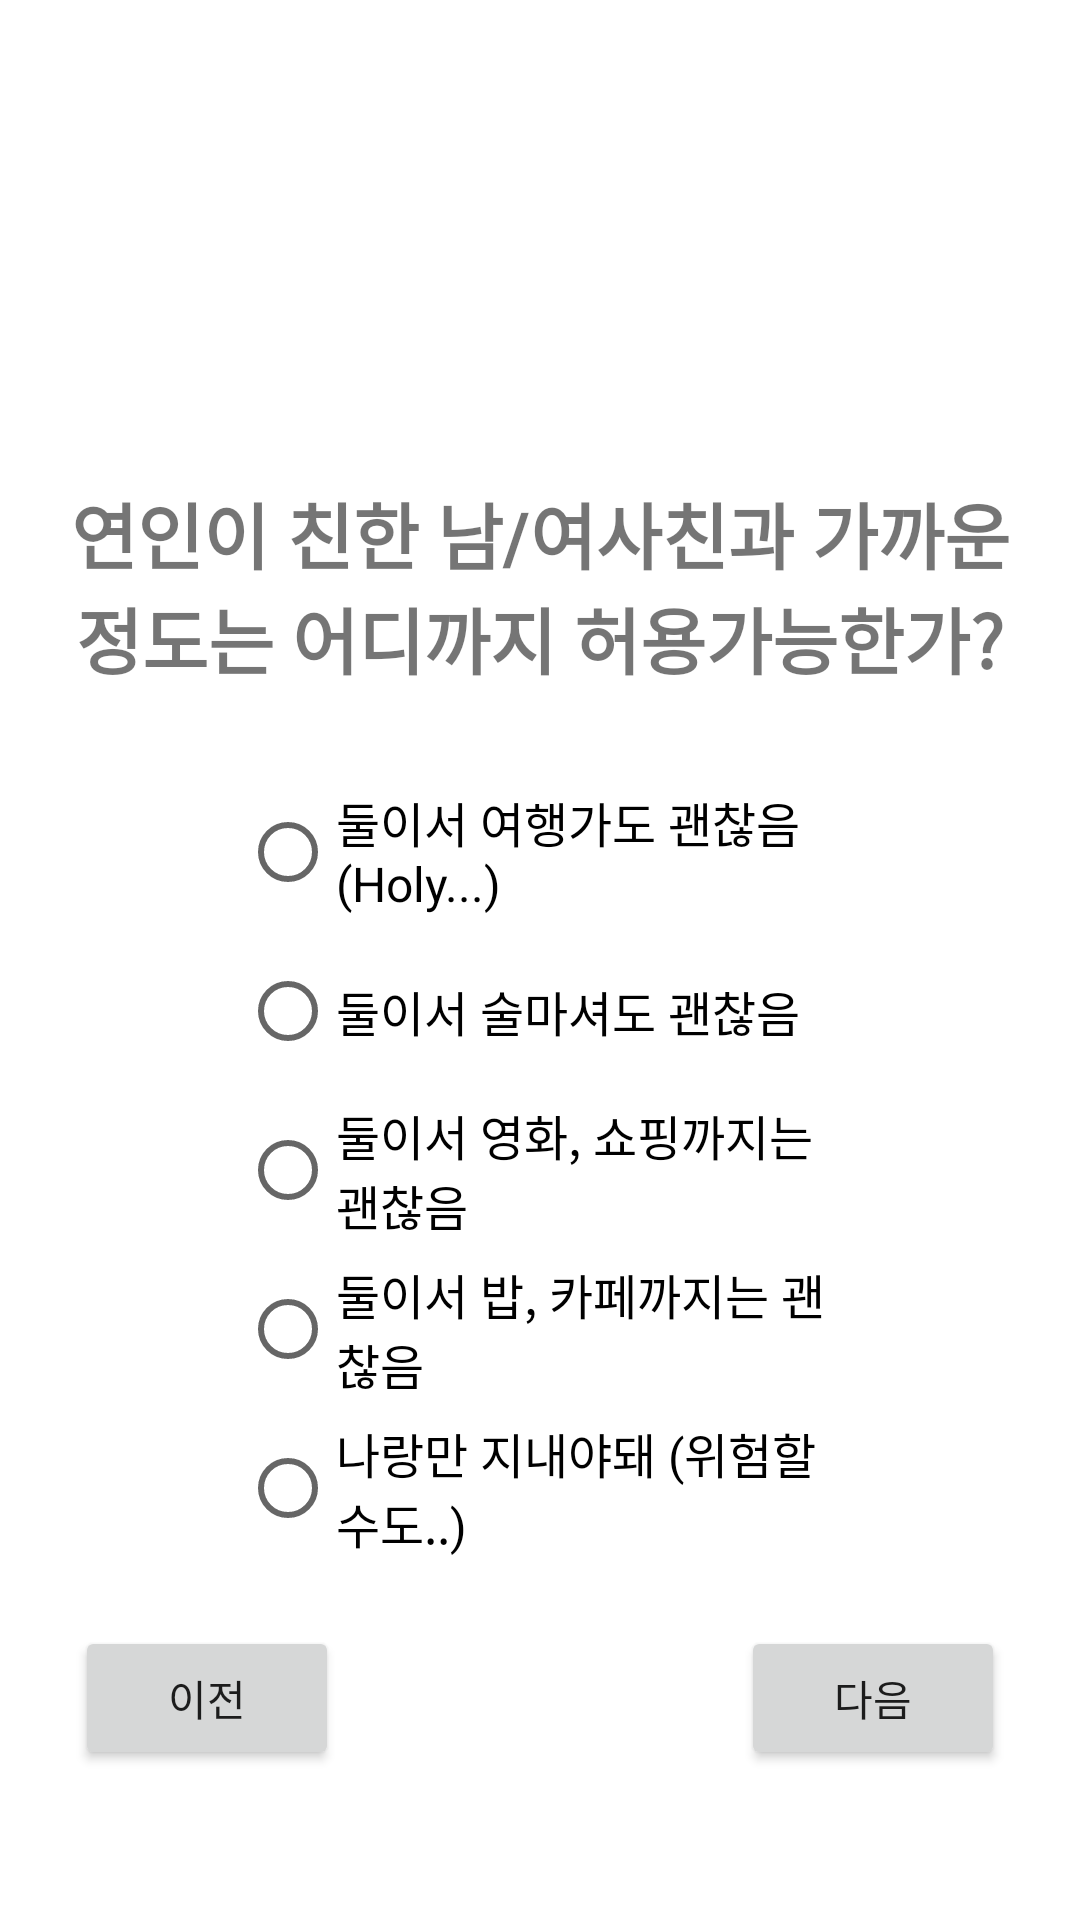

Produce the Android XML layout that renders to this screen, including the resource entries it uses.
<!-- AndroidManifest.xml: application theme Theme.FirstProject -->
<!-- res/layout/q6.xml -->
<?xml version="1.0" encoding="utf-8"?>
<androidx.constraintlayout.widget.ConstraintLayout xmlns:android="http://schemas.android.com/apk/res/android"
    xmlns:app="http://schemas.android.com/apk/res-auto"
    xmlns:tools="http://schemas.android.com/tools"
    android:layout_width="match_parent"
    android:layout_height="match_parent">

    <Button
        android:id="@+id/before_button"
        android:layout_width="wrap_content"
        android:layout_height="wrap_content"
        android:layout_marginStart="25dp"
        android:layout_marginBottom="50dp"
        android:text="이전"
        app:layout_constraintBottom_toBottomOf="parent"
        app:layout_constraintEnd_toStartOf="@+id/final_button"
        app:layout_constraintHorizontal_bias="0.0"
        app:layout_constraintStart_toStartOf="parent" />

    <Button
        android:id="@+id/final_button"
        android:layout_width="wrap_content"
        android:layout_height="wrap_content"
        android:layout_marginEnd="25dp"
        android:layout_marginBottom="50dp"
        android:text="다음"
        app:layout_constraintBottom_toBottomOf="parent"
        app:layout_constraintEnd_toEndOf="parent" />

    <TextView
        android:id="@+id/textView"
        android:layout_width="340dp"
        android:layout_height="70dp"
        android:layout_marginLeft="30dp"
        android:layout_marginTop="160dp"
        android:layout_marginRight="30dp"
        android:text="연인이 친한 남/여사친과 가까운 정도는 어디까지 허용가능한가?"
        android:textAlignment="center"
        android:textSize="24dp"
        android:textStyle="bold"
        app:layout_constraintEnd_toEndOf="parent"
        app:layout_constraintStart_toStartOf="parent"
        app:layout_constraintTop_toTopOf="parent" />

    <RadioGroup
        android:layout_width="200dp"
        android:layout_height="280dp"
        android:layout_marginTop="30dp"
        android:orientation="vertical"
        app:layout_constraintBottom_toBottomOf="parent"
        app:layout_constraintEnd_toEndOf="parent"
        app:layout_constraintStart_toStartOf="parent"
        app:layout_constraintTop_toBottomOf="@+id/textView"
        app:layout_constraintVertical_bias="0.0">

        <RadioButton
            android:id="@+id/radioButton5"
            android:layout_width="wrap_content"
            android:layout_height="wrap_content"
            android:layout_marginBottom="5dp"
            android:text="둘이서 여행가도 괜찮음 (Holy...)"
            android:textSize="16sp"
            tools:layout_editor_absoluteX="175dp"
            tools:layout_editor_absoluteY="551dp" />

        <RadioButton
            android:id="@+id/radioButton4"
            android:layout_width="wrap_content"
            android:layout_height="wrap_content"
            android:layout_marginBottom="5dp"
            android:text="둘이서 술마셔도 괜찮음"
            android:textSize="16sp"
            tools:layout_editor_absoluteX="166dp"
            tools:layout_editor_absoluteY="443dp" />

        <RadioButton
            android:id="@+id/radioButton3"
            android:layout_width="wrap_content"
            android:layout_height="wrap_content"
            android:layout_marginBottom="5dp"
            android:text="둘이서 영화, 쇼핑까지는 괜찮음"
            android:textSize="16sp"
            tools:layout_editor_absoluteX="172dp"
            tools:layout_editor_absoluteY="498dp" />

        <RadioButton
            android:id="@+id/radioButton2"
            android:layout_width="wrap_content"
            android:layout_height="wrap_content"
            android:layout_marginBottom="5dp"
            android:text="둘이서 밥, 카페까지는 괜찮음"
            android:textSize="16sp"
            tools:layout_editor_absoluteX="126dp"
            tools:layout_editor_absoluteY="307dp" />

        <RadioButton
            android:id="@+id/radioButton1"
            android:layout_width="wrap_content"
            android:layout_height="wrap_content"
            android:text="나랑만 지내야돼 (위험할수도..)"
            android:textSize="16sp"
            app:layout_constraintEnd_toEndOf="parent"
            app:layout_constraintStart_toStartOf="parent"
            tools:layout_editor_absoluteY="368dp" />

    </RadioGroup>
</androidx.constraintlayout.widget.ConstraintLayout>
<!-- resources referenced by this layout -->
<resources>
  <style name="Theme.FirstProject" parent="Theme.MaterialComponents.DayNight.DarkActionBar">
          
          <item name="colorPrimary">@color/purple_200</item>
          <item name="colorPrimaryVariant">@color/purple_200</item>
          <item name="colorOnPrimary">@color/white</item>
          
          <item name="colorSecondary">@color/teal_200</item>
          <item name="colorSecondaryVariant">@color/teal_700</item>
          <item name="colorOnSecondary">@color/black</item>
          
          <item name="android:statusBarColor" tools:targetApi="l">?attr/colorPrimaryVariant</item>
          
      </style>
  <color name="purple_200">#81D8CF</color>
  <color name="white">#FFFFFF</color>
  <color name="teal_200">#80CBC4</color>
  <color name="teal_700">#00796B</color>
  <color name="black">#000000</color>
</resources>
